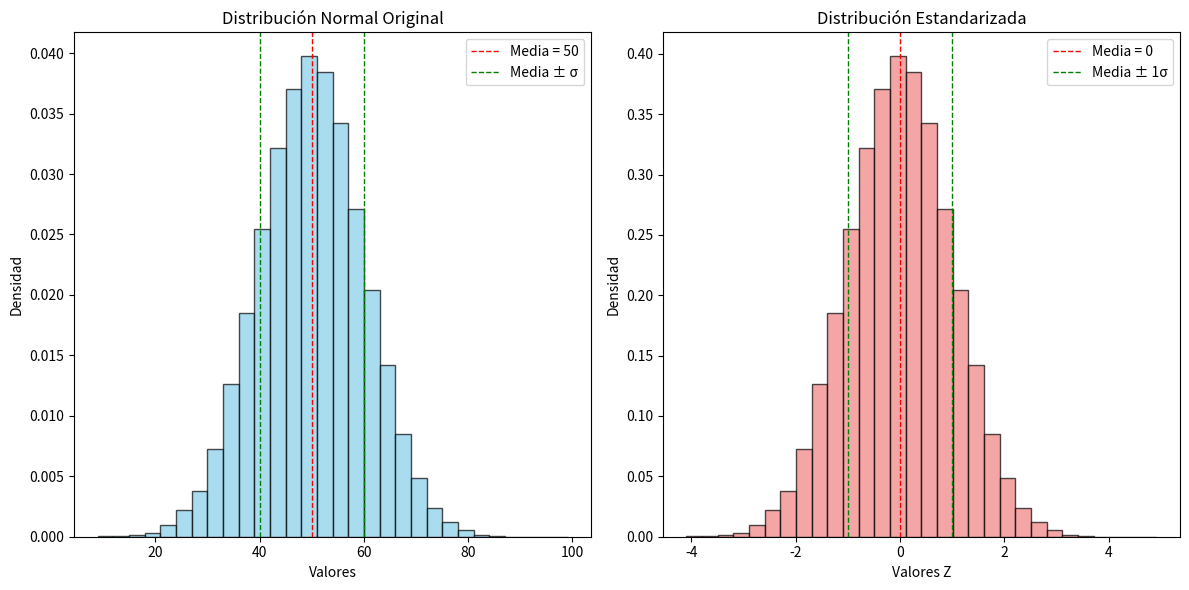

Source code (Python):
import numpy as np
import matplotlib.pyplot as plt

# Generar datos para una distribución normal
media = 50  # Media de la distribución original
desviacion_estandar = 10  # Desviación estándar de la distribución original
n = 100000  # Número de puntos de datos

# Generar la distribución normal original
datos_originales = np.random.normal(loc=media, scale=desviacion_estandar, size=n)

# Estandarizar los datos
datos_estandarizados = (datos_originales - np.mean(datos_originales)) / np.std(datos_originales)

# Crear la gráfica
plt.figure(figsize=(12, 6))

# Graficar la distribución original
plt.subplot(1, 2, 1)
plt.hist(datos_originales, bins=30, color='skyblue', edgecolor='black', density=True, alpha=0.7)
plt.title('Distribución Normal Original')
plt.xlabel('Valores')
plt.ylabel('Densidad')
plt.axvline(media, color='red', linestyle='dashed', linewidth=1, label=f'Media = {media}')
plt.axvline(media + desviacion_estandar, color='green', linestyle='dashed', linewidth=1, label=f'Media ± σ')
plt.axvline(media - desviacion_estandar, color='green', linestyle='dashed', linewidth=1)
plt.legend()

# Graficar la distribución estandarizada
plt.subplot(1, 2, 2)
plt.hist(datos_estandarizados, bins=30, color='lightcoral', edgecolor='black', density=True, alpha=0.7)
plt.title('Distribución Estandarizada')
plt.xlabel('Valores Z')
plt.ylabel('Densidad')
plt.axvline(0, color='red', linestyle='dashed', linewidth=1, label='Media = 0')
plt.axvline(1, color='green', linestyle='dashed', linewidth=1, label='Media ± 1σ')
plt.axvline(-1, color='green', linestyle='dashed', linewidth=1)
plt.legend()

plt.tight_layout()
plt.show()

